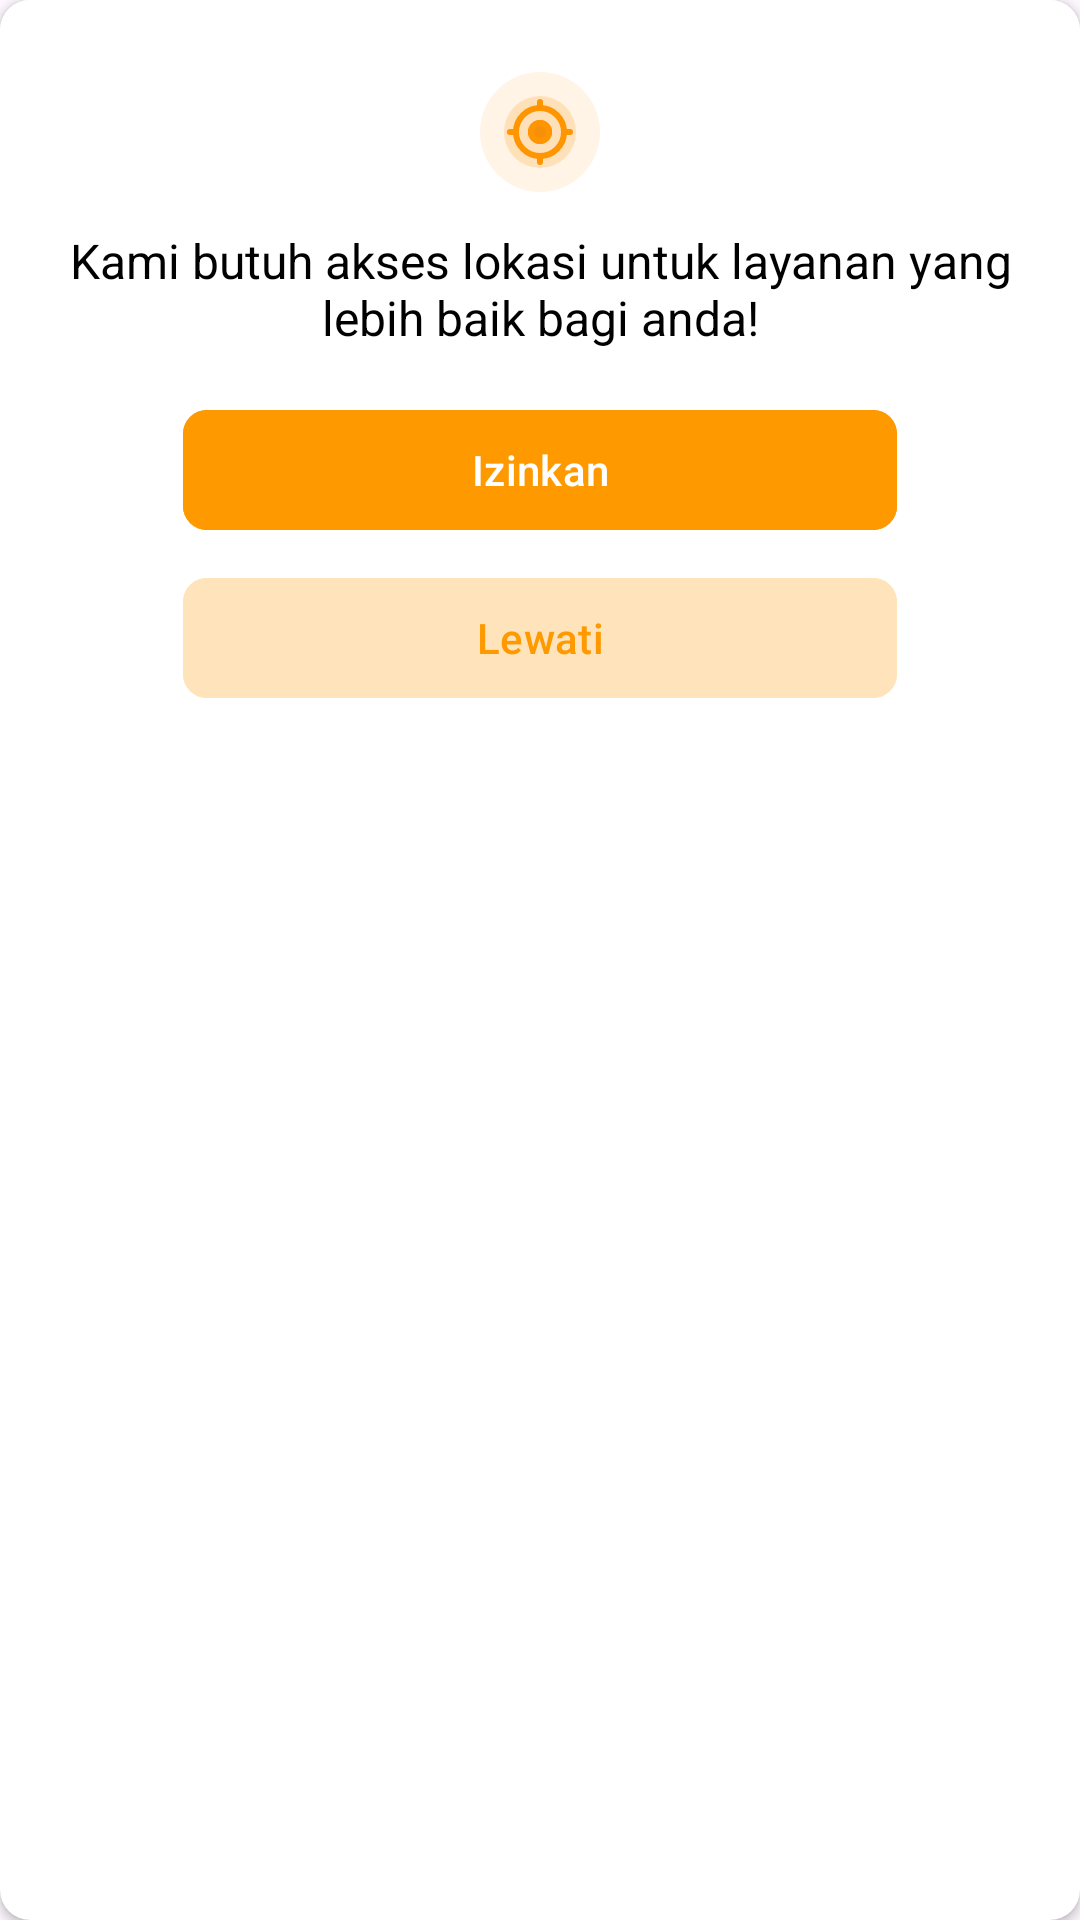

Here is an Android app screen rendered from its layout file. Give the layout XML and the strings, colors and styles it references.
<!-- AndroidManifest.xml: application theme Theme.MakaryoApps -->
<!-- res/layout/dialog_permision_location.xml -->
<?xml version="1.0" encoding="utf-8"?>
<androidx.cardview.widget.CardView xmlns:android="http://schemas.android.com/apk/res/android"
    xmlns:app="http://schemas.android.com/apk/res-auto"
    xmlns:tools="http://schemas.android.com/tools"
    android:layout_width="320dp"
    android:layout_height="250dp"
    android:layout_gravity="center"
    app:cardCornerRadius="10dp">

    <androidx.constraintlayout.widget.ConstraintLayout
        android:id="@+id/cardview_dialog"
        android:layout_width="wrap_content"
        android:layout_height="250dp"
       android:padding="10dp"
        android:background="@color/white">

        <ImageView
            android:id="@+id/imageView8"
            android:layout_width="wrap_content"
            android:layout_height="wrap_content"
            android:layout_marginTop="10dp"
            android:src="@drawable/ic_position"
            app:layout_constraintEnd_toEndOf="parent"
            app:layout_constraintStart_toStartOf="parent"
            app:layout_constraintTop_toTopOf="parent" />

        <TextView
            android:id="@+id/textView4"
            android:layout_width="match_parent"
            android:layout_height="wrap_content"
            android:layout_marginTop="8dp"
            android:gravity="center"
            android:text="Kami butuh akses lokasi untuk layanan yang lebih baik bagi anda!"
            android:textColor="@color/black"
            android:textSize="16sp"
            app:layout_constraintEnd_toEndOf="parent"
            app:layout_constraintStart_toStartOf="parent"
            app:layout_constraintTop_toBottomOf="@+id/imageView8" />

        <com.google.android.material.button.MaterialButton
            android:id="@+id/btn_izinkan"
            android:layout_width="0dp"
            android:layout_height="wrap_content"
            android:layout_marginTop="16dp"
            android:backgroundTint="@color/yellow"
            android:text="@string/izinkan"
            app:cornerRadius="8dp"
            app:layout_constraintEnd_toEndOf="parent"
            app:layout_constraintStart_toStartOf="parent"
            app:layout_constraintTop_toBottomOf="@id/textView4"
            app:layout_constraintWidth_percent="0.7" />


        <com.google.android.material.button.MaterialButton
            android:id="@+id/btn_lewatkan"
            android:layout_width="0dp"
            android:layout_height="wrap_content"
            android:backgroundTint="@color/yellow_second"
            android:textColor="@color/yellow"
            android:layout_marginTop="8dp"
            android:text="@string/lewatkan"
            app:cornerRadius="8dp"
            app:layout_constraintEnd_toEndOf="@+id/btn_izinkan"
            app:layout_constraintStart_toStartOf="@+id/btn_izinkan"
            app:layout_constraintTop_toBottomOf="@+id/btn_izinkan" />
    </androidx.constraintlayout.widget.ConstraintLayout>
</androidx.cardview.widget.CardView>
<!-- resources referenced by this layout -->
<resources>
  <color name="black">#FF000000</color>
  <color name="white">#FFFFFFFF</color>
  <color name="yellow">#FF9900</color>
  <color name="yellow_second">#FFE4BB</color>
  <!-- drawable ic_position (drawable) -->
  <vector xmlns:android="http://schemas.android.com/apk/res/android"
      android:width="48dp"
      android:height="48dp"
      android:viewportWidth="48"
      android:viewportHeight="48">
    <path
        android:pathData="M24,4L24,4A20,20 0,0 1,44 24L44,24A20,20 0,0 1,24 44L24,44A20,20 0,0 1,4 24L4,24A20,20 0,0 1,24 4z"
        android:strokeAlpha="0.1"
        android:fillColor="#F79009"
        android:fillAlpha="0.1"/>
    <path
        android:pathData="M24,12L24,12A12,12 0,0 1,36 24L36,24A12,12 0,0 1,24 36L24,36A12,12 0,0 1,12 24L12,24A12,12 0,0 1,24 12z"
        android:strokeAlpha="0.2"
        android:fillColor="#F79009"
        android:fillAlpha="0.2"/>
    <path
        android:pathData="M24,20L24,20A4,4 0,0 1,28 24L28,24A4,4 0,0 1,24 28L24,28A4,4 0,0 1,20 24L20,24A4,4 0,0 1,24 20z"
        android:fillColor="#F79009"/>
    <path
        android:pathData="M32,24C32,28.418 28.418,32 24,32M32,24C32,19.582 28.418,16 24,16M32,24H34M24,32C19.582,32 16,28.418 16,24M24,32V34M16,24C16,19.582 19.582,16 24,16M16,24H14M24,16V14M27,24C27,25.657 25.657,27 24,27C22.343,27 21,25.657 21,24C21,22.343 22.343,21 24,21C25.657,21 27,22.343 27,24Z"
        android:strokeLineJoin="round"
        android:strokeWidth="2"
        android:fillColor="#00000000"
        android:strokeColor="#FF9500"
        android:strokeLineCap="round"/>
  </vector>
  <string name="izinkan">Izinkan</string>
  <string name="lewatkan">Lewati</string>
  <style name="Theme.MakaryoApps" parent="Base.Theme.MakaryoApps" />
  <style name="Base.Theme.MakaryoApps" parent="Theme.Material3.Light.NoActionBar">
          <item name="android:statusBarColor">@color/yellow</item>
          
          
      </style>
</resources>
